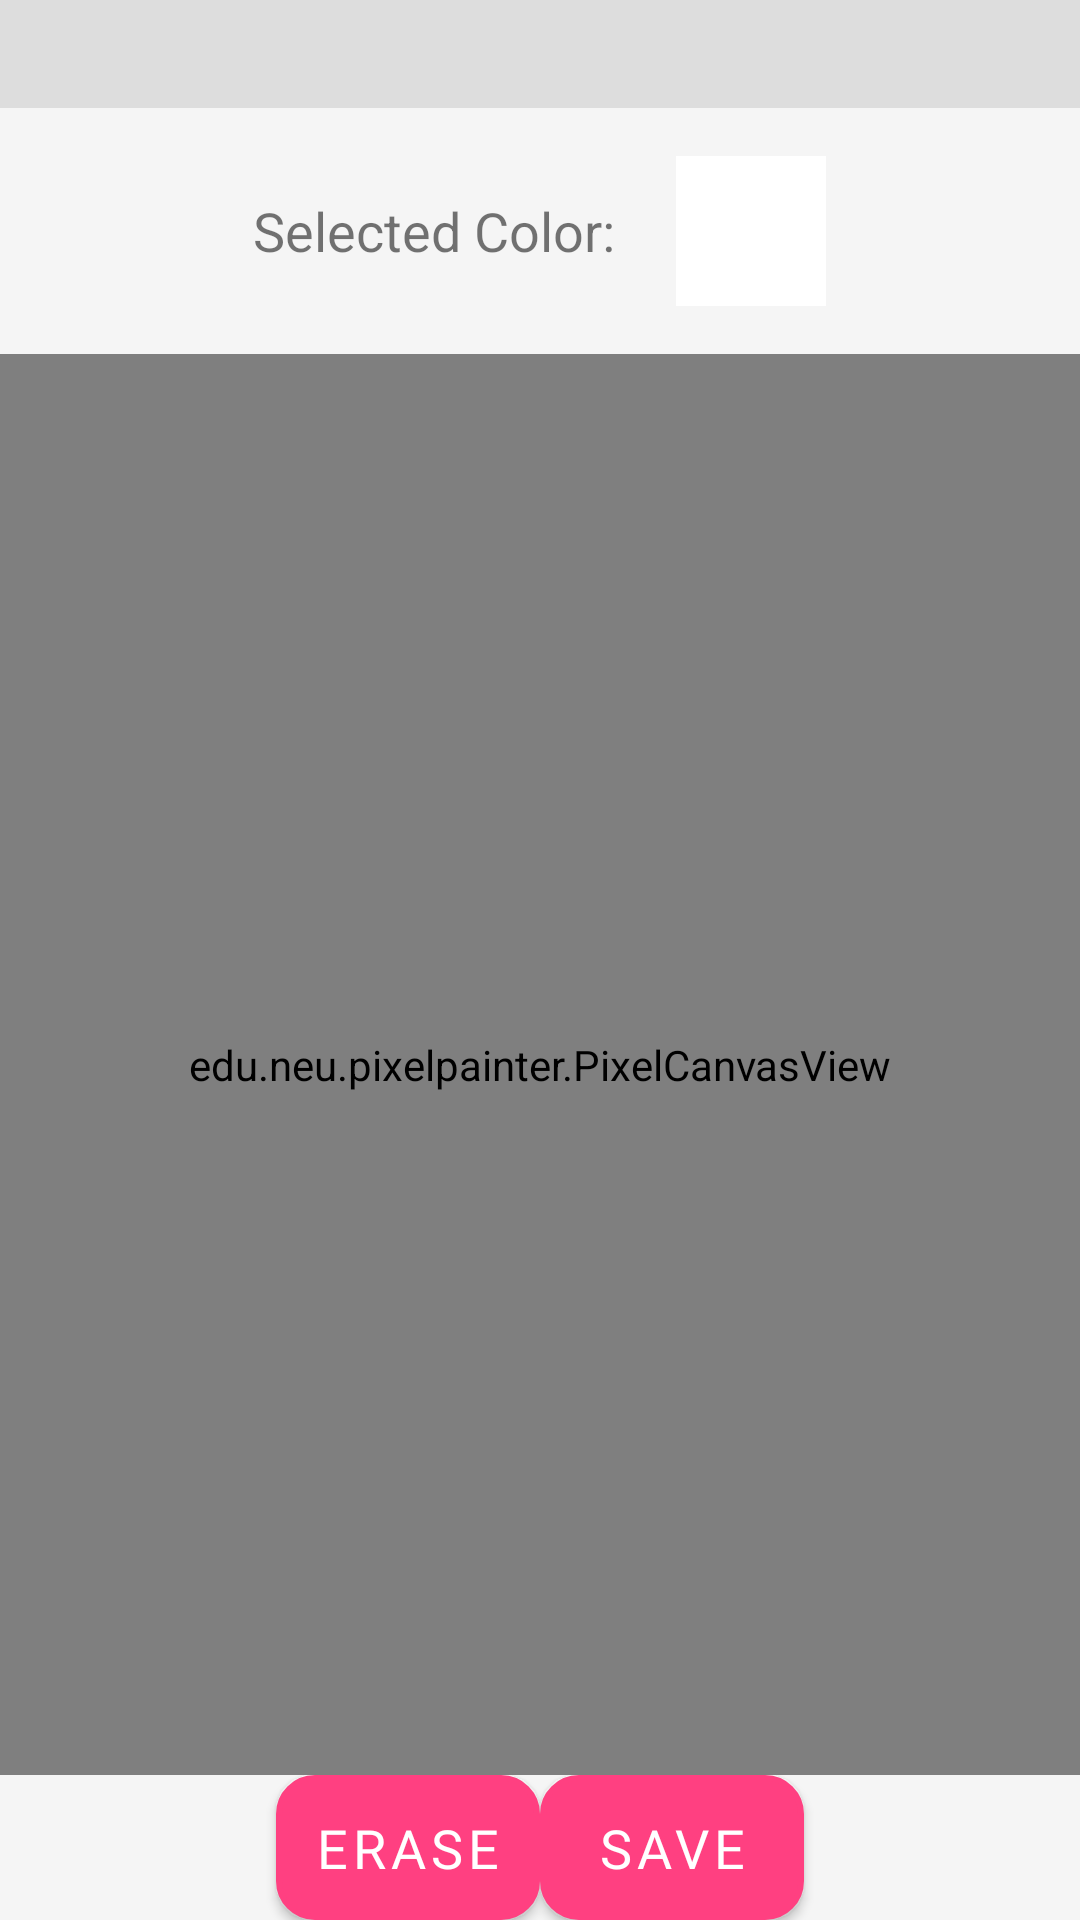

Write the Android layout XML for this screen, with the resource values it uses.
<!-- AndroidManifest.xml: application theme Theme.PixelPainter -->
<!-- res/layout/activity_game.xml -->
<?xml version="1.0" encoding="utf-8"?>
<LinearLayout xmlns:android="http://schemas.android.com/apk/res/android"
    xmlns:tools="http://schemas.android.com/tools"
    android:layout_width="match_parent"
    android:layout_height="match_parent"
    android:orientation="vertical"
    tools:context=".GameActivity">

    <HorizontalScrollView
        android:layout_width="match_parent"
        android:layout_height="wrap_content"
        android:background="#DDDDDD"
        android:paddingBottom="16dp">

        <LinearLayout
            android:id="@+id/paletteLayout"
            android:layout_width="wrap_content"
            android:layout_height="wrap_content"
            android:orientation="horizontal"
            android:gravity="center"
            android:padding="10dp">

            

        </LinearLayout>
    </HorizontalScrollView>
    <LinearLayout
        android:id="@+id/selectedColorView"
        android:layout_width="match_parent"
        android:layout_height="wrap_content"
        android:orientation="horizontal"
        android:padding="16dp"
        android:gravity="center">

        <TextView
            android:layout_width="wrap_content"
            android:layout_height="wrap_content"
            android:text="Selected Color: "
            android:textSize="18sp"
            android:layout_marginEnd="16dp" />

        <View
            android:id="@+id/colorDisplay"
            android:layout_width="50dp"
            android:layout_height="50dp"
            android:background="#FFFFFF"
            android:layout_gravity="center_vertical" />
    </LinearLayout>
    <edu.neu.pixelpainter.PixelCanvasView
        android:id="@+id/pixelCanvas"
        android:layout_width="match_parent"
        android:layout_height="0dp"
        android:layout_weight="1"
        android:padding="16dp" />
    <LinearLayout
        android:layout_width="match_parent"
        android:layout_height="wrap_content"
        android:orientation="horizontal"
        android:gravity="center">

        <Button
            android:id="@+id/eraseButton"
            android:layout_width="wrap_content"
            android:layout_height="wrap_content"
            android:text="Erase" />

        <Button
            android:id="@+id/saveButton"
            android:layout_width="wrap_content"
            android:layout_height="wrap_content"
            android:text="Save" />
    </LinearLayout>
</LinearLayout>
<!-- resources referenced by this layout -->
<resources>
  <style name="Theme.PixelPainter" parent="Base.Theme.PixelPainter">
          
          <item name="buttonStyle">@style/GameButtonStyle</item>
      </style>
  <style name="Base.Theme.PixelPainter" parent="Theme.MaterialComponents.DayNight.NoActionBar">
          
          <item name="colorPrimary">@color/primaryColor</item>
          <item name="colorPrimaryDark">@color/primaryDarkColor</item>
          <item name="colorAccent">@color/accentColor</item>
          <item name="android:colorBackground">@color/backgroundColor</item>
          <item name="android:textColorPrimary">@color/textColorPrimary</item>
          <item name="android:textColorSecondary">@color/textColorSecondary</item>
      </style>
  <style name="GameButtonStyle" parent="Widget.MaterialComponents.Button">
          <item name="android:background">@drawable/custom_button</item> 
          <item name="android:textColor">@color/buttonTextColor</item> 
          <item name="android:textSize">18sp</item> 
          <item name="android:padding">12dp</item> 
          <item name="android:fontFamily">@font/comicneue_bold</item>
  
      </style>
  <color name="primaryColor">#FF4081</color>
  <color name="primaryDarkColor">#C60055</color>
  <color name="accentColor">#448AFF</color>
  <color name="backgroundColor">#F5F5F5</color>
  <color name="textColorPrimary">#212121</color>
  <color name="textColorSecondary">#757575</color>
  <!-- drawable custom_button (drawable) -->
  <shape xmlns:android="http://schemas.android.com/apk/res/android">
      <solid android:color="@color/buttonColor"/> 
      <corners android:radius="12dp"/> 
      <stroke android:width="2dp" android:color="@color/primaryDarkColor"/> 
  </shape>
  <color name="buttonTextColor">#FFFFFF</color>
  <color name="buttonColor">#FF4081</color>
</resources>
